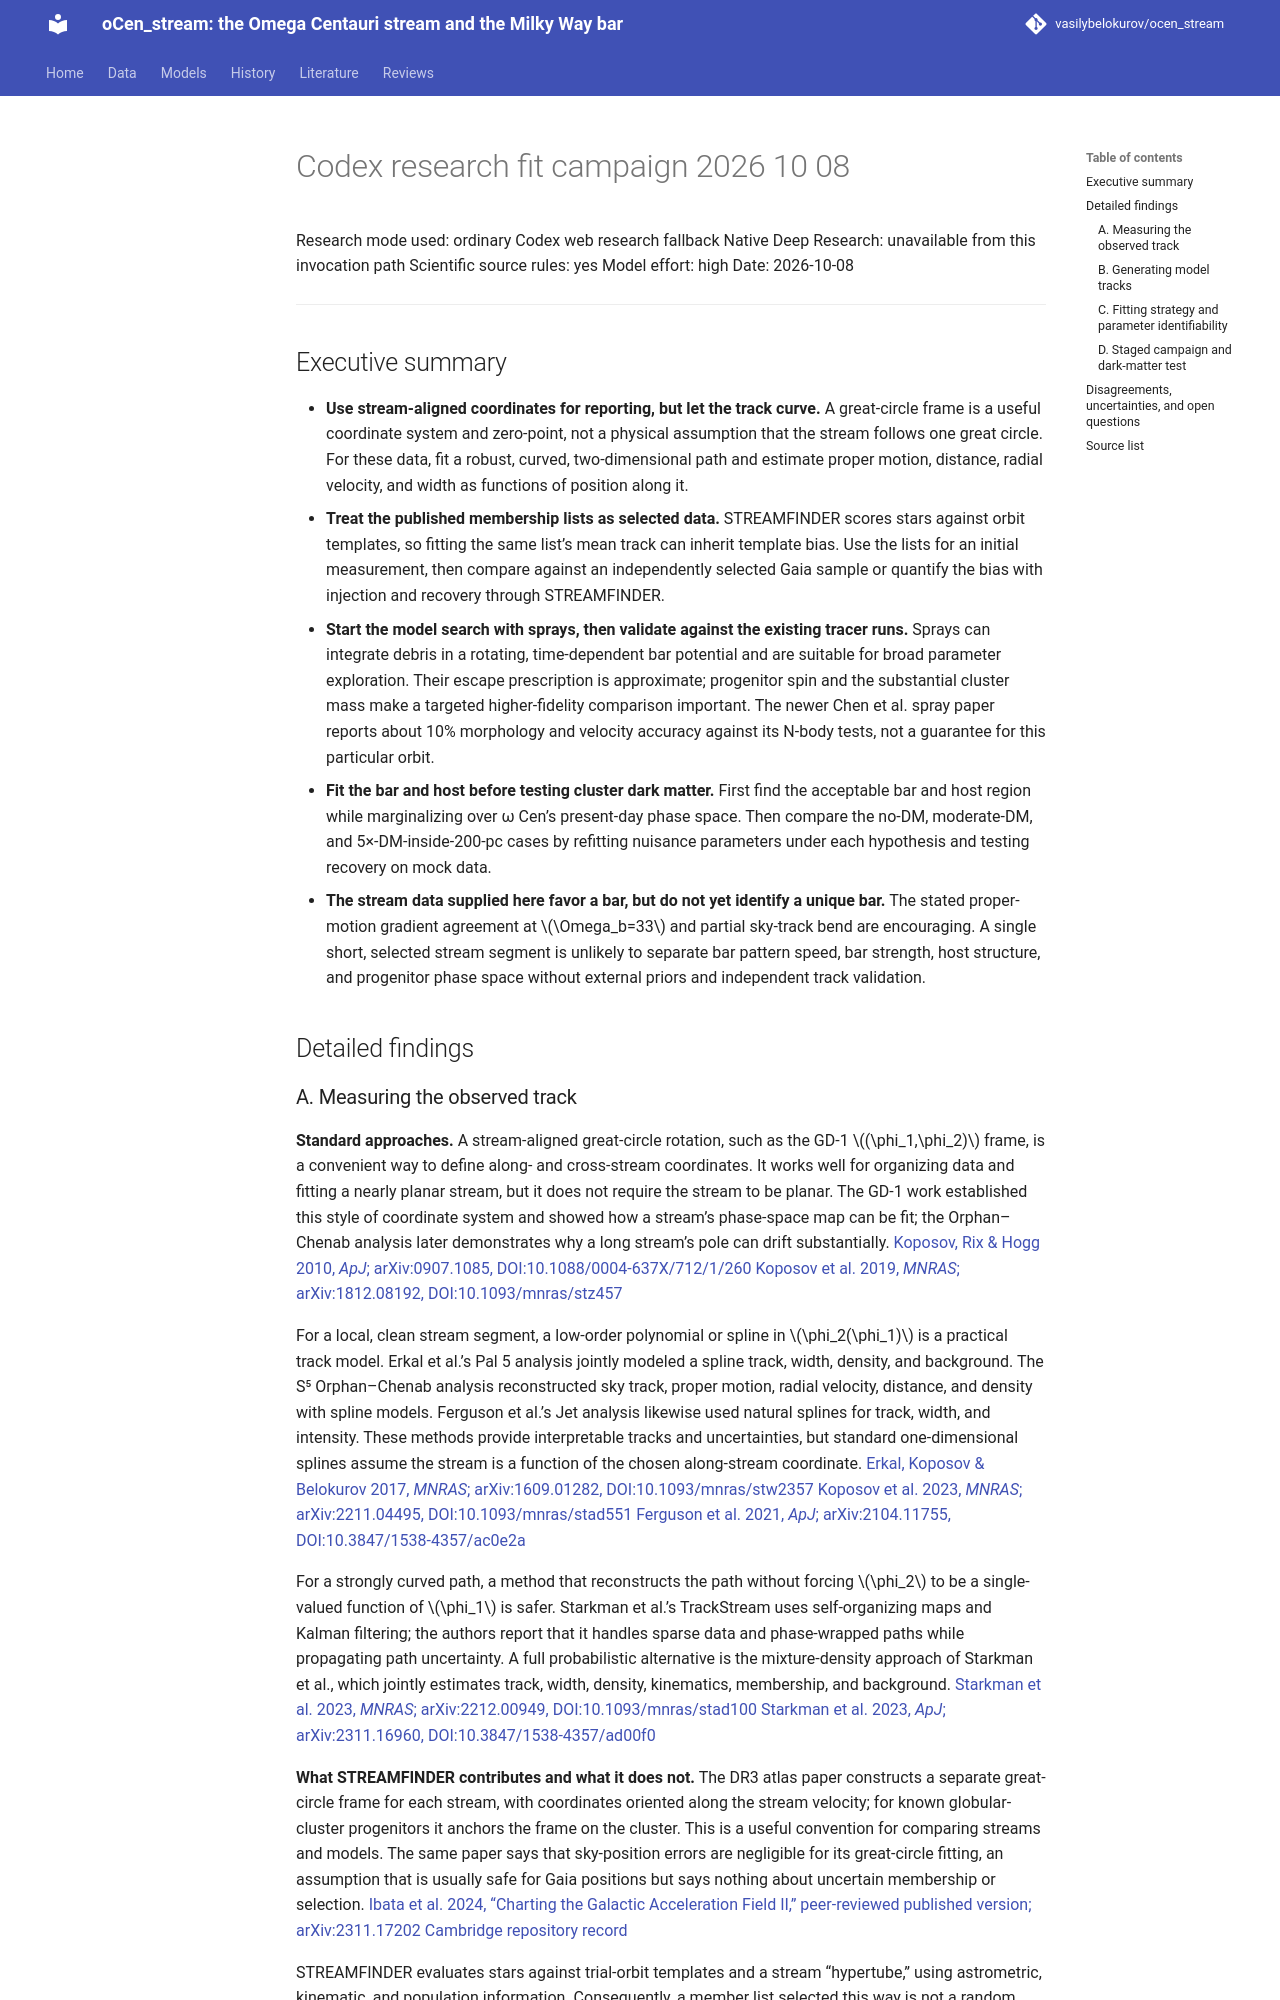

repository: vasilybelokurov/ocen_stream · page: reviews/codex_research_fit_campaign_2026-10-08/index.html · generator: mkdocs

Research mode used: ordinary Codex web research fallback
Native Deep Research: unavailable from this invocation path
Scientific source rules: yes
Model effort: high   Date: 2026-10-08

---

## Executive summary

- **Use stream-aligned coordinates for reporting, but let the track curve.** A great-circle frame is a useful coordinate system and zero-point, not a physical assumption that the stream follows one great circle. For these data, fit a robust, curved, two-dimensional path and estimate proper motion, distance, radial velocity, and width as functions of position along it.
- **Treat the published membership lists as selected data.** STREAMFINDER scores stars against orbit templates, so fitting the same list’s mean track can inherit template bias. Use the lists for an initial measurement, then compare against an independently selected Gaia sample or quantify the bias with injection and recovery through STREAMFINDER.
- **Start the model search with sprays, then validate against the existing tracer runs.** Sprays can integrate debris in a rotating, time-dependent bar potential and are suitable for broad parameter exploration. Their escape prescription is approximate; progenitor spin and the substantial cluster mass make a targeted higher-fidelity comparison important. The newer Chen et al. spray paper reports about 10% morphology and velocity accuracy against its N-body tests, not a guarantee for this particular orbit.
- **Fit the bar and host before testing cluster dark matter.** First find the acceptable bar and host region while marginalizing over ω Cen’s present-day phase space. Then compare the no-DM, moderate-DM, and 5×-DM-inside-200-pc cases by refitting nuisance parameters under each hypothesis and testing recovery on mock data.
- **The stream data supplied here favor a bar, but do not yet identify a unique bar.** The stated proper-motion gradient agreement at \(\Omega_b=33\) and partial sky-track bend are encouraging. A single short, selected stream segment is unlikely to separate bar pattern speed, bar strength, host structure, and progenitor phase space without external priors and independent track validation.

## Detailed findings
